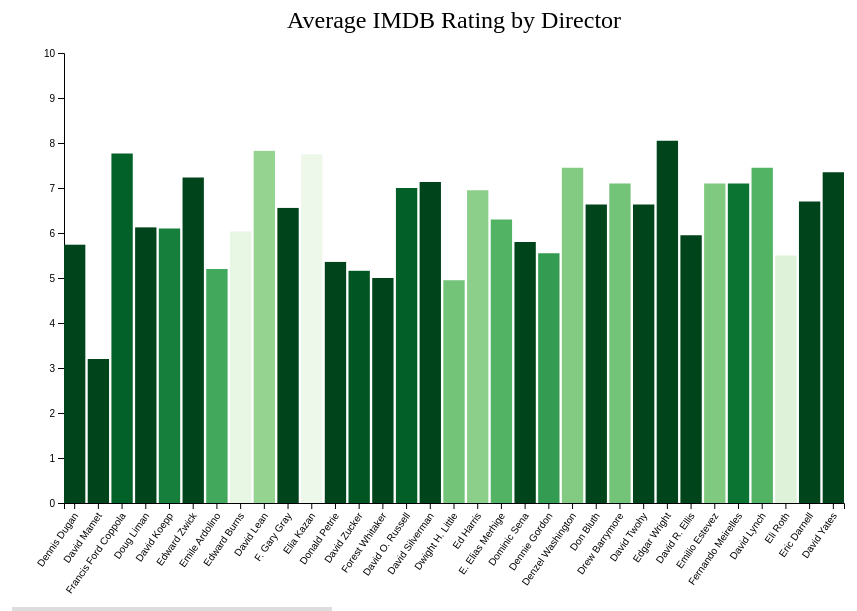
D3 v4 page, settled after 480 driven frames (8 s of simulated time); the page loaded 1 data file(s).



	//chart dimensions
    w = 900
    h = 600
    margin = {top: 50, right: 20, bottom: 100, left: 100}
    width = w - margin.left - margin.right
    height = h - margin.top - margin.bottom

    //create blank chart
    svg = d3.select("body")
        .append("svg")
        .attr("width", w)
        .attr("height", h)
        .attr("id", "chart")
        .append("g")
        .attr("transform", "translate(" + margin.left + "," + margin.top + ")")


    //create scales
        x = d3.scaleBand()
            // .domain()
            .range([0, width])
            .paddingInner(0.1)

        y = d3.scaleLinear()
            .domain([0, 10])
            .range([height, 0])


    //default transition settings
    t = d3.transition()
        .duration(2000)


    var colorg = d3.scaleSequential(d3.interpolateGreens)
        .domain([0, 1000000])
    // console.log(colorg(50));



    //Append a defs (for definition) element to your SVG
    var defs = svg.append("defs");

    //Append a linearGradient element to the defs and give it a unique id
    var linearGradient = defs.append("linearGradient")
    .attr("id", "linear-gradient");

    //Horizontal gradient
    linearGradient
        .attr("x1", "0%")
        .attr("y1", "0%")
        .attr("x2", "100%")
        .attr("y2", "0%");

    //Set the color for the start (0%)
    linearGradient.append("stop") 
        .attr("offset", "0%")   
        .attr("stop-color", colorg(0)); //light green

    //Set the color for the end (100%)
    linearGradient.append("stop") 
        .attr("offset", "100%")   
        .attr("stop-color", colorg(1000000)); //dark green

    // svg.append("rect")

    //legend

    // legendarea = d3.select('body')
    //     .append('svg')
    //     .style("margin-top", "1em")
    //     .style("margin-left", "10em");

    // legendrect = legendarea
    //     .append("rect")
    //     .attr("width", 300)
    //     .attr("height", 20)
    //     .style("fill", "url(#linear-gradient)");


        //infobox
    infobox = d3.select("body")
        .append("div")
        .style("background-color", "#ddd")
        .style("margin-left", "3em")
        .style("margin-bottom", "3em")
        .style("padding", "2em")
        .style("height", "5em")
        .style("width", "16em")
        .text("Director, Avg Rating, Avg Production Budget, Movie Count")



    function drawBars(data) {

        //update x axis
        //take all data and map it to domain (again)
        x.domain(data.map((d) => d.Director))
        svg.select("g.x_axis")
            .call(d3.axisBottom(x))
            .selectAll("text")    
            .style("text-anchor", "end")
            .attr("dx", "-.8em")
            .attr("dy", ".15em")
            .attr("transform", "rotate(-55)");


        
        //JOIN
        bars = svg.selectAll("rect.bar")
            .data(data, (d) => d.Director)

        //EXIT (elements to be removed)
        bars.exit()
          .transition(t) //new
            // .attr("fill", "red") // turn red and
            .attr("width", 0) // shrink width 
            .remove()   //remove rect

        //UPDATE (elements to be updated)
        bars
          .transition(t) //new
            // .attr("fill", "yellow") //update to yellow
            .attr("y", (d) => y(d["Avg Rating"]))
            .attr("height", (d) => height - y(d["Avg Rating"]))
            .attr("x", (d) => x(d.Director))
            .attr("width", x.bandwidth())


        //ENTER (elements to be created)
        bars.enter()
            .append("rect")
            .attr("class", "bar")
            .attr("y", (d) => y(d["Avg Rating"]))
            .attr("height", (d) => height - y(d["Avg Rating"]))
            .attr("x", (d) => x(d.Director))
            .attr("width", 0) //start at 0 and 
          .transition(t)    //animate
            .attr("fill", (d) => colorg(Math.round(d["Avg Budget"] / 30)))
            .attr("width", x.bandwidth()) //to bandwidth

        updateToolTip()

    }

    function updateToolTip() {
        //ENTER + UPDATE (all new and existing elements)
        svg.selectAll("rect.bar")
            .on("mouseover", (d) => infobox.text(d.Director + ";; Average IMDB Rating: " + Math.round(d["Avg Rating"]*100)/100 + ";; Average Production Budget: $" + Math.round(d["Avg Budget"]) + ";; Movie count: " + d["Count"]))
            .on("mouseout", (d) => infobox.text("Director, Avg Rating, Avg Production Budget, Movie Count"))
    }

    function addScales() {
        svg.append("g")
            .attr("class", "x_axis")
            .attr("transform", "translate(0," + height + ")")
            .call(d3.axisBottom(x))


        svg.append("g")
            .attr("class", "y_axis")
            .call(d3.axisLeft(y))
    }

    addScales()
    // drawBars(data1)

    svg.append("text")
        .attr("x", (width / 2))
        .attr("y", 0 - (margin.top / 2))
        .attr("text-anchor", "middle")
        .style("font-size", "24px")
        .text("Average IMDB Rating by Director")





    var selectdiv = document.createElement('div');
    var selectelem = document.createElement('select');
    selectelem.id = 'selectelem';
    var opt1 = document.createElement('option');
    opt1.innerHTML = 'Director';
    opt1.value = opt1.innerHTML
    var opt2 = document.createElement('option');
    opt2.innerHTML = 'Avg Rating';
    opt2.value = opt2.innerHTML;
    var opt3 = document.createElement('option');
    opt3.innerHTML = 'Avg Budget';
    opt3.value = opt3.innerHTML;
    var opt4 = document.createElement('option');
    opt4.innerHTML = 'Count';
    opt4.value = opt4.innerHTML;

    selectelem.appendChild(opt1);
    selectelem.appendChild(opt2);
    selectelem.appendChild(opt3);
    selectelem.appendChild(opt4);

//for genres
    var genrediv = document.createElement('div');
    var genreelem = document.createElement('select');
    genreelem.id = 'genreelem';





// data from outside json
	d3.json("movies_lab5.json", function(error, data) {
		if (error) throw error;

		
    var nested_data = d3.nest()
        .key(function(d) {return d["Director"]; })
        .entries(data)
        .map((d) =>  (
        {
            "Director": d.key,
            "Avg Rating": d3.mean(d.values, (i) => i["IMDB Rating"]),
            "Avg Budget": d3.mean(d.values, (i) => i["Production Budget"]),
            "Count": d.values.length,
            "values": d.values
        }));
        console.log(nested_data)

    var genre_nest = d3.nest()
        .key(function(d) {return d["Major Genre"]; })
        .key(function(d) {return d["Director"]})
        .entries(data)
        .map((d) =>  (
        {
            "Genre": d.key,
            "values": d.values
        }));
        console.log(genre_nest)


    for (i = 0; i<genre_nest.length; i++) {
        // genre_nest[i].key = "Director";
        if (genre_nest[i].Genre.length > 0) {
            genreelem.appendChild(document.createElement('option')).innerHTML = genre_nest[i].Genre
                // console.log(genre_nest[i].key)
        }
    }


    // console.log(nested_data)
    // console.log(nested_data.Director)
    drawBars(nested_data)

    var updatebutton = document.createElement('button');
    updatebutton.innerHTML = 'Sort Bars';
    updatebutton.addEventListener('click',sortBars);


    var genre_filter = document.createElement('button');
    genre_filter.innerHTML = 'Filter Genre';
    genre_filter.addEventListener('click',filterGenre);

    ac = document.body.appendChild(selectdiv);
    ac.appendChild(selectelem);
    ac.appendChild(updatebutton);

    ac2 = document.body.appendChild(genrediv);
    ac2.appendChild(genreelem);
    ac2.appendChild(genre_filter);

    function filterGenre() {
        selected = document.getElementById('genreelem').value;
        // console.log(selected + " selected as Genre")
        drawBars(genre_nest[selected])
    }


    function sortBars() {
        selected = document.getElementById('selectelem').value;
        console.log(selected + " selected")
        if (selected == "Director") {
            nested_data.sort(function(a, b){ return d3.ascending(a.Director, b.Director); })
            console.log("sorted by director")

        } else {
            nested_data.sort(function(a, b){ return d3.descending(a[selected], b[selected]); })
            console.log("sorted by " + selected)
        }
        // console.log(selected + " selected")
        console.log(nested_data)
        drawBars(nested_data)

    }

		
	})







### data: movies_lab5.json
[
 {
  "Title": "Big Daddy",
  "Production Budget": 30000000,
  "Distributor": "Sony Pictures",
  "Major Genre": "Comedy",
  "Director": "Dennis Dugan",
  "Rotten Tomatoes Rating": 40,
  "IMDB Rating": 4.7,
  "IMDB Votes": 48
 },
 {
  "Title": "Heist",
  "Production Budget": 35000000,
  "Distributor": "New Line",
  "Major Genre": "Action",
  "Director": "David Mamet",
  "Rotten Tomatoes Rating": 66,
  "IMDB Rating": 3.2,
  "IMDB Votes": 77
 },
 {
  "Title": "Dracula",
  "Production Budget": 40000000,
  "Distributor": "Sony Pictures",
  "Major Genre": "Horror",
  "Director": "Francis Ford Coppola",
  "Rotten Tomatoes Rating": "",
  "IMDB Rating": 6.4,
  "IMDB Votes": 136
 },
 {
  "Title": "Mr. And Mrs. Smith",
  "Production Budget": 110000000,
  "Distributor": "20th Century Fox",
  "Major Genre": "Action",
  "Director": "Doug Liman",
  "Rotten Tomatoes Rating": "",
  "IMDB Rating": 4.7,
  "IMDB Votes": 189
 },
 {
  "Title": "Ghost Town",
  "Production Budget": 20000000,
  "Distributor": "Paramount Pictures",
  "Major Genre": "Romantic Comedy",
  "Director": "David Koepp",
  "Rotten Tomatoes Rating": 85,
  "IMDB Rating": 4.7,
  "IMDB Votes": 310
 },
 {
  "Title": "Defiance",
  "Production Budget": 50000000,
  "Distributor": "Paramount Vantage",
  "Major Genre": "Drama",
  "Director": "Edward Zwick",
  "Rotten Tomatoes Rating": 56,
  "IMDB Rating": 5.9,
  "IMDB Votes": 362
 },
 {
  "Title": "Swingers",
  "Production Budget": 200000,
  "Distributor": "Miramax",
  "Major Genre": "Comedy",
  "Director": "Doug Liman",
  "Rotten Tomatoes Rating": 86,
  "IMDB Rating": 6.2,
  "IMDB Votes": 431
 },
 {
  "Title": "The Nutcracker",
  "Production Budget": 19000000,
  "Distributor": "",
  "Major Genre": "",
  "Director": "Emile Ardolino",
  "Rotten Tomatoes Rating": 50,
  "IMDB Rating": 5.2,
  "IMDB Votes": 561
 },
 "... 92 more items"
]